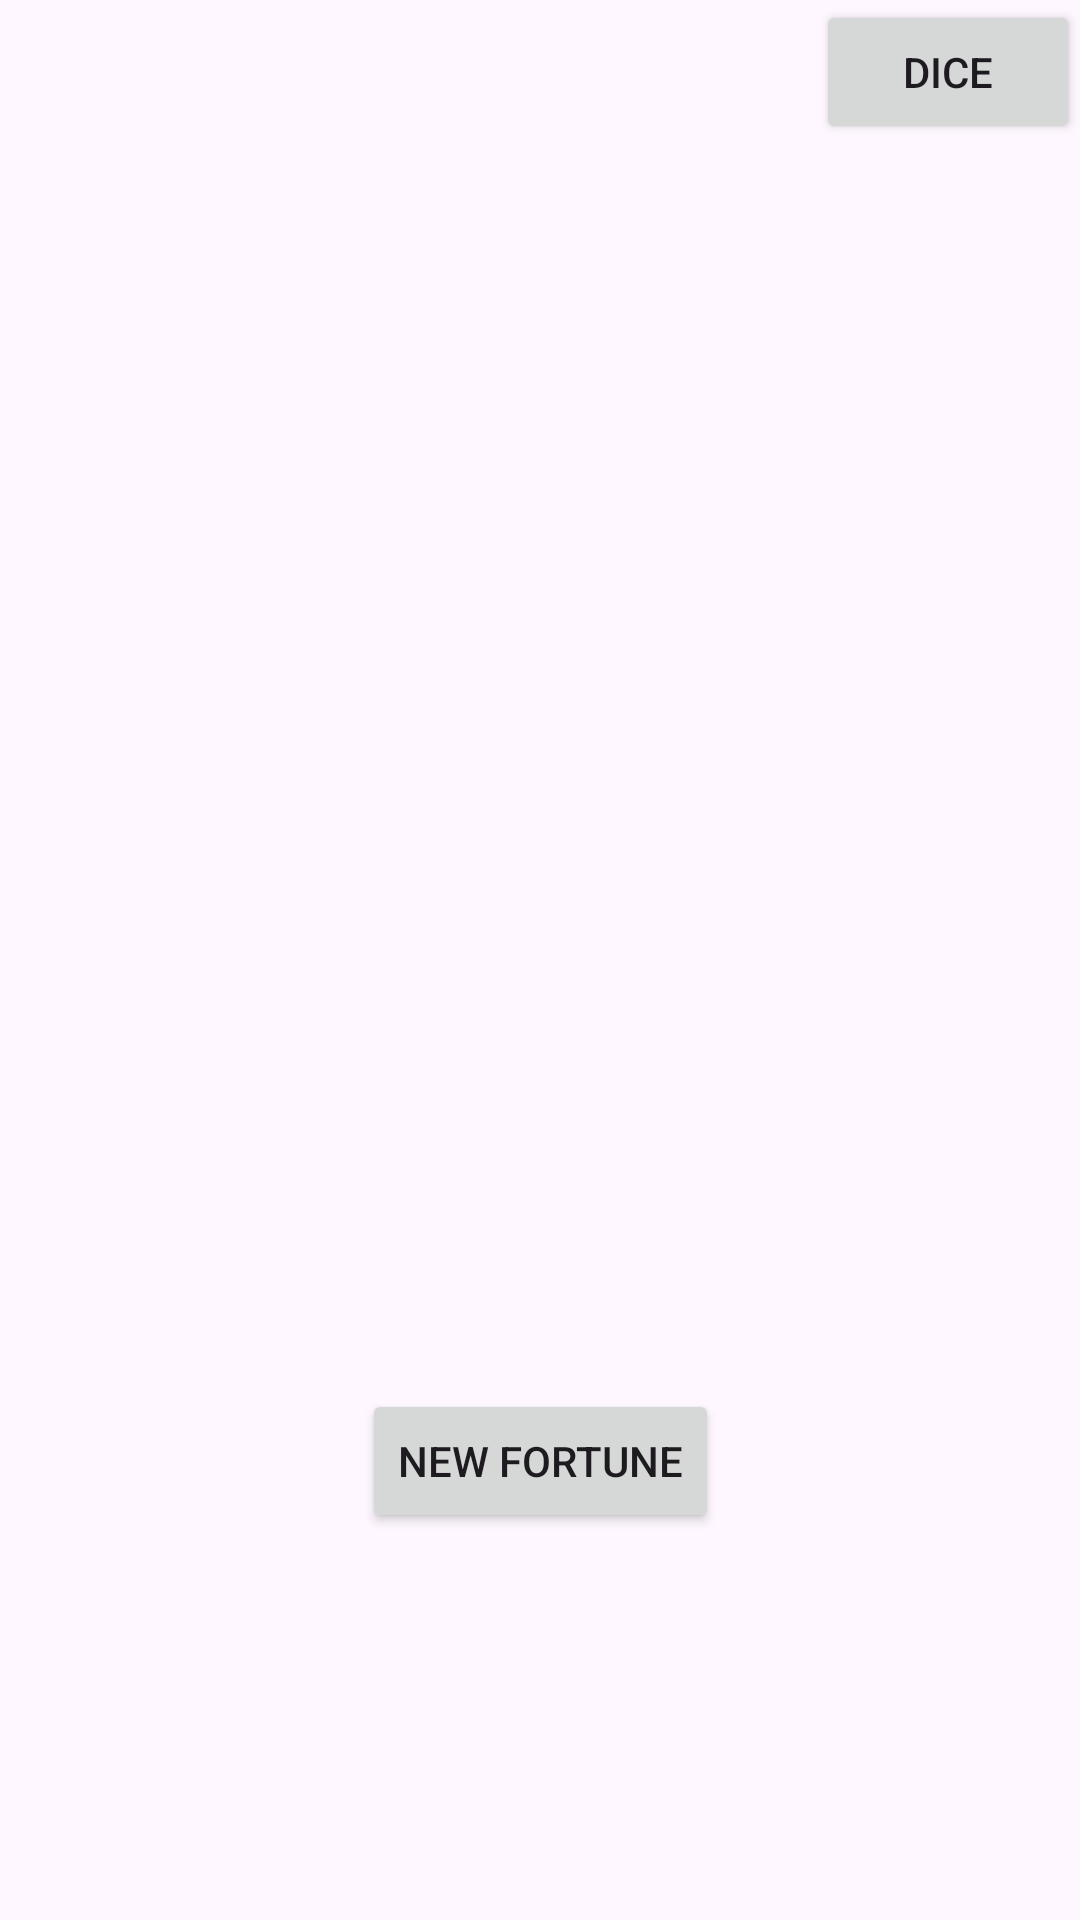

Android layout source for this screen:
<!-- AndroidManifest.xml: application theme Theme.DiceThrowerActivity -->
<!-- res/layout/activity_fortune.xml -->
<?xml version="1.0" encoding="utf-8"?>
<androidx.constraintlayout.widget.ConstraintLayout xmlns:android="http://schemas.android.com/apk/res/android"
    xmlns:app="http://schemas.android.com/apk/res-auto"
    xmlns:tools="http://schemas.android.com/tools"
    android:layout_width="match_parent"
    android:layout_height="match_parent"
    tools:context=".FortuneActivity">

    <TextView
        android:id="@+id/text"
        android:layout_width="wrap_content"
        android:layout_height="wrap_content"
        android:text="@string/fortune"
        android:textSize="20sp"
        app:layout_constraintBottom_toBottomOf="parent"
        app:layout_constraintEnd_toEndOf="parent"
        app:layout_constraintStart_toStartOf="parent"
        app:layout_constraintTop_toTopOf="parent" />

    <Button
        android:id="@+id/new_fortune"
        android:layout_width="wrap_content"
        android:layout_height="wrap_content"
        android:text="@string/new_fortune"
        app:layout_constraintBottom_toBottomOf="parent"
        app:layout_constraintEnd_toEndOf="parent"
        app:layout_constraintStart_toStartOf="parent"
        app:layout_constraintTop_toBottomOf="@+id/text" />

    <Button
        android:id="@+id/switchDice"
        android:layout_width="wrap_content"
        android:layout_height="wrap_content"
        android:text="@string/switchDice"
        app:layout_constraintEnd_toEndOf="parent"
        app:layout_constraintTop_toTopOf="parent" />
</androidx.constraintlayout.widget.ConstraintLayout>
<!-- resources referenced by this layout -->
<resources>
  <string name="fortune" translatable="false" />
  <string name="new_fortune">New Fortune</string>
  <string name="switchDice">Dice</string>
  <style name="Theme.DiceThrowerActivity" parent="Base.Theme.DiceThrowerActivity" />
  <style name="Base.Theme.DiceThrowerActivity" parent="Theme.Material3.DayNight.NoActionBar">
          
          
      </style>
</resources>
